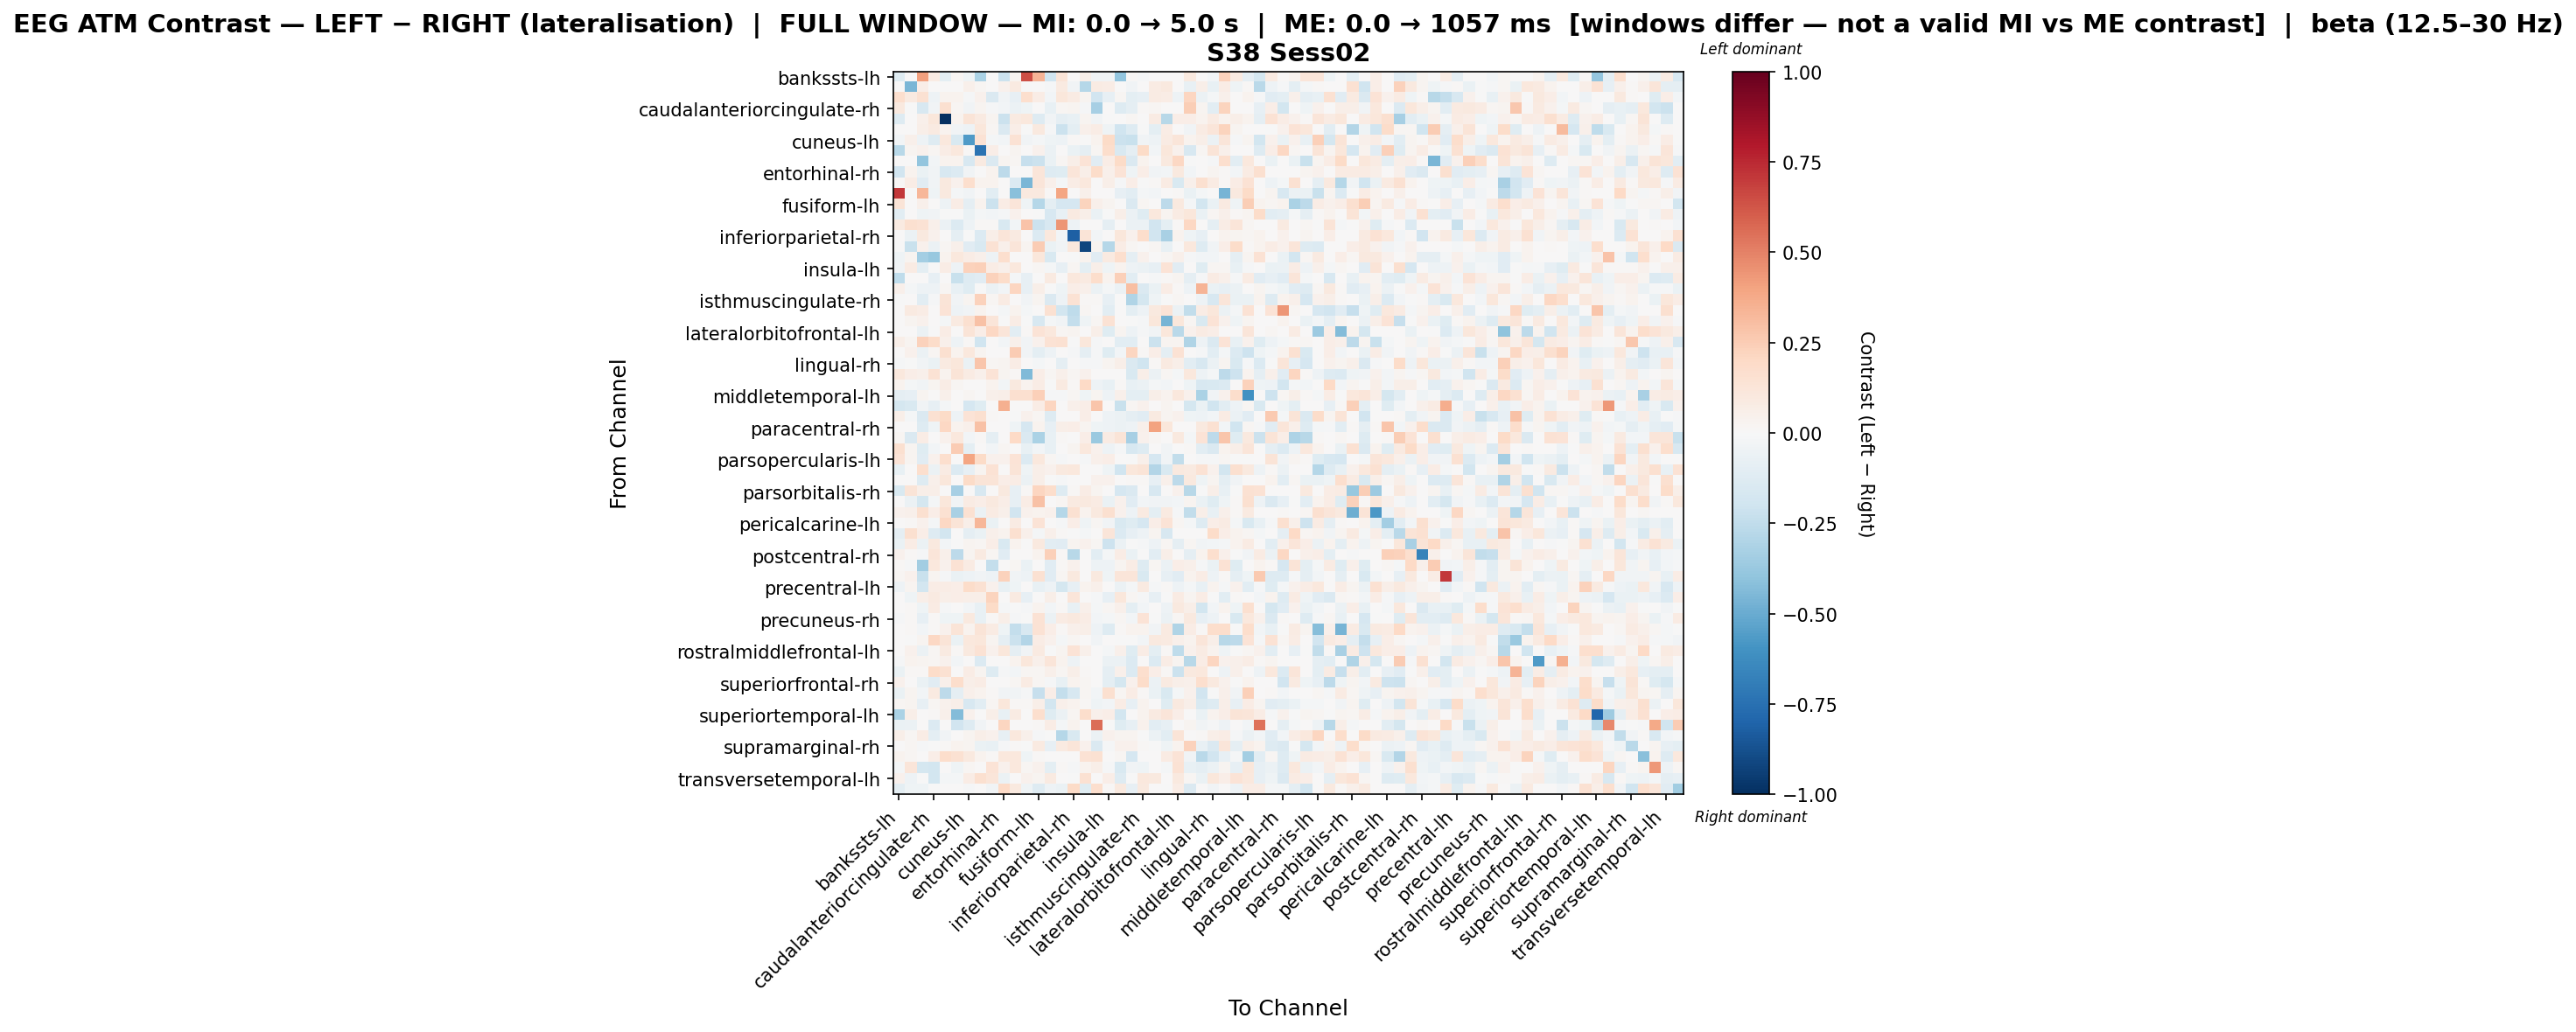

The file beside this chart, header and first rows:
, bankssts-lh, bankssts-rh, caudalanteriorcingulate-lh, caudalanteriorcingulate-rh, caudalmiddlefrontal-lh, caudalmiddlefrontal-rh, cuneus-lh, cuneus-rh, entorhinal-lh, entorhinal-rh, frontalpole-lh, frontalpole-rh, fusiform-lh, fusiform-rh, inferiorparietal-lh, inferiorparietal-rh, inferiortemporal-lh, inferiortemporal-rh, insula-lh, insula-rh, isthmuscingulate-lh, isthmuscingulate-rh, lateraloccipital-lh
bankssts-lh, -0.119, 0.0, 0.4068, 0.0791, -0.09532, 0.01587, -0.04669, -0.3155, 0.0, -0.212, 0.02472, 0.6442, 0.3381, -0.2027, 0.1303, 0.0, 0.05959, -0.03137, -0.0338, -0.3964, 0.01263, -0.01556, 0.006021
bankssts-rh, 0.0, -0.4532, 0.07008, 0.002264, 0.0, 0.0, 0.04773, 0.02046, 0.0, 0.04257, 0.08864, -0.004513, 0.0, -0.0155, 0.08864, -0.03675, -0.2866, 0.08397, 0.07501, 0.004921, -0.03448, 0.0, 0.08514
caudalanteriorcingulate-lh, 0.1659, 0.09229, 0.1556, -0.04708, 0.03702, 0.0342, -0.00946, 0.04627, -0.1413, -0.035, -0.08533, 0.1689, 0.07404, -0.03056, 0.111, 0.07848, 0.02735, -0.191, -0.08034, 0.0229, -0.09397, -0.08034, 0.08406
caudalanteriorcingulate-rh, 0.09585, -0.007634, -0.1567, -0.03886, 0.1619, 0.02096, -0.03323, 0.03101, -0.01348, -0.02763, -0.05527, -0.04606, 0.0, -0.07661, 0.02079, 0.02584, -0.01535, -0.3285, 0.0, -0.1252, -0.09365, 0.008299, 0.02067
caudalmiddlefrontal-lh, -0.1251, 0.0, 0.05133, 0.1118, -1.0, 0.033, 0.1268, 0.0922, 0.02726, -0.217, 0.08977, 0.1063, -0.1268, -0.03171, -0.0929, -0.07137, 0.02909, -0.03886, -0.004391, 0.0, 0.022, 0.007078, 0.08036
caudalmiddlefrontal-rh, 0.002726, 0.0, 0.06086, 0.09328, 0.0337, -0.03789, -0.0512, 0.1103, 0.02144, -0.1416, 0.06395, -0.0001157, 0.09802, -0.01039, -0.2124, -0.1012, 0.05435, 0.07352, -0.04343, -0.1961, -0.1271, -0.004458, -0.09599
cuneus-lh, -0.03101, 0.0512, -0.04953, -0.1315, 0.1082, -0.1551, -0.5701, 0.1458, -0.0224, -0.03101, 0.1439, -0.03594, -0.01998, -0.04531, -0.04925, 0.009493, -0.007503, 0.03724, 0.1921, -0.2147, -0.2262, -0.0327, -0.05047
cuneus-rh, -0.2773, 0.03058, 0.04255, 0.01747, 0.07351, 0.1047, 0.01456, -0.7362, 0.06989, 0.0, 0.02621, 0.0, 0.03928, -0.05726, 0.003273, -0.06868, -0.09243, 0.02184, 0.178, -0.1515, -0.09173, 0.1916, -0.02364
entorhinal-lh, 0.0, 0.0, -0.3971, -0.02519, 0.03542, 0.03542, -0.1608, 0.09075, -0.1468, 0.02755, 0.01829, -0.2305, -0.212, -0.06848, 0.01574, 0.0551, 0.135, -0.113, 0.07778, 0.1889, -0.1458, 0.03889, 0.0
entorhinal-rh, -0.1911, 0.03276, -0.06682, -0.03819, -0.1602, -0.1336, -0.03139, 0.0, 0.03276, -0.2609, 0.0, 0.0, 0.121, -0.13, -0.1199, 0.1188, 0.05517, 0.1814, 0.0477, 0.1402, -0.04296, 0.06663, -0.03341
frontalpole-lh, 0.009569, 0.07625, -0.11, -0.03219, 0.09671, 0.04446, 0.1693, 0.03906, 0.03229, 0.0, -0.1336, -0.4572, 0.1218, 0.05104, -0.01619, 0.0708, 0.1089, 0.0, 0.06186, -0.01535, 0.06523, -0.003538, 0.01316
frontalpole-rh, 0.7048, -0.007603, 0.3285, -0.0456, 0.09987, -0.01626, -0.03816, 0.0, -0.1075, 0.0, -0.4195, 0.09883, 0.09726, 0.0107, 0.3914, 0.0, 0.05286, 0.0, 0.0, -0.08488, -0.1076, -0.0228, -0.02606
fusiform-lh, 0.1306, 0.0, 0.04697, 0.0, -0.04871, 0.07169, -0.08752, 0.03461, -0.218, 0.07288, 0.1193, -0.0427, -0.2841, -0.0979, -0.1711, -0.1715, 0.2193, 0.04885, 0.02417, 0.002472, -0.1432, 0.01956, 0.0
fusiform-rh, -0.1053, 0.005312, -0.04351, -0.032, -0.005571, -0.006217, -0.06413, -0.02073, -0.02859, -0.01488, 0.04409, 0.006514, -0.0003201, -0.1628, -0.07066, 0.09305, 0.05591, -0.0673, -0.001533, 0.05834, -0.06049, -0.1242, 0.1046
inferiorparietal-lh, 0.09103, 0.1602, 0.1414, 0.05187, -0.06228, -0.1384, -0.04874, 0.01437, 0.009581, -0.1486, -0.02852, 0.2828, -0.2156, -0.162, 0.4415, -0.04791, 0.0, 0.0, -0.08694, 0.0, -0.05609, -0.05983, -0.1907
inferiorparietal-rh, 0.0, -0.06046, 0.09821, 0.04081, 0.003638, -0.09238, -0.003956, -0.1342, 0.06123, 0.1186, 0.08841, 0.0, -0.1366, 0.102, -0.02413, -0.8173, 0.1292, -0.02473, 0.007654, 0.115, 0.03953, 0.176, -0.1925
inferiortemporal-lh, -0.006735, -0.2219, 0.0447, -0.05527, 0.01985, 0.05106, -0.11, -0.1493, 0.1436, 0.05148, 0.1193, 0.02712, 0.2504, -0.06466, -0.03505, 0.1031, -0.916, 0.02553, -0.2875, 0.07301, 0.0217, 0.0, 0.02127
inferiortemporal-rh, -0.03951, 0.02818, -0.3386, -0.3758, 0.03578, 0.1074, 0.0779, 0.05453, -0.05062, 0.1709, 0.0, 0.0, 0.1096, -0.1537, 0.0, -0.005901, 0.03282, -0.1162, 0.09348, 0.1669, -0.08655, 0.04505, 0.0
insula-lh, -0.03491, 0.08123, -0.09561, -0.007163, 0.07135, -0.04887, 0.2289, 0.2372, 0.07754, 0.04799, 0.1031, 0.0, 0.01662, -0.01682, -0.07959, 0.01845, -0.09509, 0.05538, -0.04412, 0.0323, -0.05015, -0.05756, -0.08237
insula-rh, -0.2576, 0.00175, 0.006209, -0.08035, 0.0, -0.225, -0.1321, -0.1169, 0.2274, 0.1862, -0.02046, -0.07917, 0.0, 0.08999, 0.0, 0.1041, 0.09135, 0.1735, 0.03574, 0.2372, -0.1028, 0.0, -0.01364
isthmuscingulate-lh, 0.04879, -0.01877, -0.05436, -0.05316, 0.02084, -0.07509, -0.1242, -0.003173, -0.05668, -0.02413, 0.2147, -0.07955, 0.05731, -0.007424, -0.04559, 0.06546, 0.05016, -0.05732, -0.01938, -0.05732, 0.2974, -0.1464, -0.06293
isthmuscingulate-rh, -0.003557, 0.0, -0.109, -0.009497, 0.1278, -0.03194, 0.02648, 0.2273, 0.02188, 0.08395, 0.0, -0.03201, 0.02374, -0.1483, -0.0498, 0.1424, 0.01094, 0.01503, -0.08103, 0.0, -0.3045, -0.1756, -0.03913
lateraloccipital-lh, 0.003127, 0.08849, 0.07703, 0.0, 0.1386, -0.05219, -0.03479, 0.03649, 0.0, -0.019, 0.03575, -0.02279, 0.0, 0.1539, -0.1862, -0.2548, 0.02212, 0.0, -0.1026, 0.0, -0.1008, -0.04939, 0.09659
lateraloccipital-rh, 0.0, 0.02754, 0.04376, 0.0, -0.01942, 0.08731, 0.1575, 0.2942, 0.1205, -0.005282, 0.07626, -0.001564, -0.1563, -0.02082, -0.0359, -0.2413, -0.04051, 0.02123, 0.1411, 0.007168, -0.001997, -0.01516, 0.1098
lateralorbitofrontal-lh, 0.0, 0.0, -0.05746, -0.007183, 0.07032, 0.0, 0.1307, 0.06563, 0.2087, 0.1247, -0.1085, 0.01023, 0.1367, 0.1023, 0.02009, 0.02728, 0.0, 0.05907, -0.124, 0.03068, -0.05337, -0.009183, -0.03591
lateralorbitofrontal-rh, 0.05495, 0.0311, 0.2325, 0.1803, 0.05301, -0.05426, 0.01191, -0.1962, 0.005738, -0.02605, 0.04743, -0.03501, 0.0437, 0.1457, 0.1532, -0.002477, 0.113, -0.01454, 0.0, -0.108, -0.109, 0.0, -0.2112
lingual-lh, 0.0, 0.04176, -0.05469, 0.0179, 0.1581, 0.03679, 0.1067, 0.02576, 0.0, 0.0, 0.2527, -0.03419, -0.09795, -0.04754, 0.004341, -0.01492, -0.0878, -0.009944, -0.125, -0.0251, 0.2152, 0.008526, 0.06563
lingual-rh, -0.01424, -0.001856, -0.03802, -0.06908, 0.09011, 0.115, -0.06594, 0.2808, 0.02002, 0.02553, 0.07365, 0.0, -0.01899, 0.004912, -0.08747, 0.006321, -0.01424, -0.01151, 0.02745, 0.05735, -0.1425, -0.1957, 0.01124
medialorbitofrontal-lh, 0.1083, 0.06368, 0.05089, 0.1423, 0.03457, 0.1315, 0.08297, 0.05314, 0.1402, 0.0283, 0.01535, -0.4431, 0.06915, 0.02321, 0.05119, 0.02123, 0.04379, 0.0, 0.006667, 0.001792, -0.1561, 0.05644, -0.06102
medialorbitofrontal-rh, 0.0329, -0.0208, -0.03618, 0.02643, 0.07442, 0.01901, 0.0005883, 0.0, 0.03757, -0.02781, 0.09818, 0.03543, 0.07213, -0.0005981, 0.0936, 0.01316, 0.1968, -0.05367, -0.07478, 0.01385, -0.07747, -0.06119, -0.01826
middletemporal-lh, -0.08714, -0.08036, 0.02885, 0.0, 0.04916, 0.0, 0.02244, 0.0, 0.05228, 0.06091, 0.1638, 0.1603, 0.2397, -0.008515, -0.01021, 0.02271, -0.04061, 0.02725, -0.04965, 0.05283, -0.1003, -0.09686, 0.0577
middletemporal-rh, -0.1761, -0.1559, -0.03387, -0.08468, -0.02258, 0.0, -0.1671, -0.118, 0.0, 0.3551, 0.0, 0.0, 0.07622, 0.2117, 0.0, 0.04953, 0.06775, 0.28, 0.0, -0.2238, 0.02123, 0.04234, 0.0
paracentral-lh, 0.05477, -0.02228, -0.1475, 0.1492, 0.1941, -0.05394, 0.1372, 0.1605, 0.00957, 0.0, -0.002665, 0.04392, 0.01956, -0.1324, 0.0, 0.0, 0.0626, 0.0, -0.05204, -0.06021, -0.089, -0.1166, 0.08999
paracentral-rh, 0.0, 0.006896, -0.1306, -0.04262, 0.2078, 0.03311, 0.04991, 0.2939, 0.0, 0.0, -0.04241, -0.171, 0.03409, -0.08042, 0.05889, 0.06527, 0.02789, -0.04405, -0.05072, -0.05655, -0.04845, 0.05285, 0.4055
parahippocampal-lh, 0.02001, -0.1432, 0.07203, 0.0, 0.04402, 0.1072, -0.02946, 0.01166, -0.09366, 0.0, 0.2004, -0.1475, -0.3173, -0.0737, 0.008004, 0.0, 0.06819, -0.37, 0.08419, 0.1326, -0.3289, 0.04402, 0.02001
parahippocampal-rh, 0.1637, 0.02888, -0.122, -0.02418, 0.005847, 0.2524, -0.096, 0.0, -0.0312, 0.02339, 0.0, -0.07254, -0.02575, -0.07664, 0.0, 0.02408, 0.1025, 0.04188, -0.05447, -0.01391, -0.1584, -0.1293, 0.0
parsopercularis-lh, 0.1379, 0.03017, -0.1114, 0.04224, 0.1676, 0.0, 0.3951, 0.1931, 0.04597, 0.04132, 0.1387, -0.1391, 0.1086, 0.01903, -0.008725, 0.0, -0.01317, 0.04734, 0.06853, 0.0, -0.001505, 0.04828, -0.1671
parsopercularis-rh, -0.07551, 0.0, 0.1663, -0.05569, 0.07955, -0.1403, -0.08172, 0.02893, 0.141, 0.0, 0.1323, -0.04138, 0.05786, 0.03978, 0.09763, 0.107, 0.0, 0.0, -0.04513, -0.1989, 0.1121, 0.1302, -0.2968
parsorbitalis-lh, 0.0, 0.0, -0.1312, 0.04739, 0.1137, 0.0, 0.1947, 0.1327, 0.1327, 0.06806, 0.07713, -0.06111, 0.0616, -0.001479, -0.01298, 0.0, 0.0, 0.04517, 0.04279, 0.0, 0.01314, 0.009705, -0.08437
parsorbitalis-rh, -0.1539, 0.1264, 0.06095, 0.05744, 0.0, -0.3296, 0.0, -0.1586, 0.0, 0.09806, -0.08086, 0.01393, 0.2165, 0.173, -0.1322, 0.01524, 0.07721, 0.03115, 0.0, -0.1702, -0.1464, 0.0, -0.1604
parstriangularis-lh, 0.0, -0.06214, -0.1738, -0.01783, 0.1143, -0.03625, 0.08426, 0.06419, 0.1005, 0.06894, -0.07913, 0.07075, 0.2918, 0.003614, 0.01646, 0.08834, 0.09564, 0.08199, -0.06565, 0.04468, -0.1125, -0.02771, -0.0321
parstriangularis-rh, 0.04197, 0.0505, 0.1637, 0.06868, 0.1501, -0.3212, 0.1534, -0.05924, 0.08013, 0.04846, -0.1917, 0.04197, 0.03409, 0.04197, -0.2834, 0.151, 0.03816, 0.09376, 0.164, 0.04197, -0.05143, 0.08606, -0.09527
pericalcarine-lh, 0.0, 0.01069, 0.0468, -0.01946, 0.2032, 0.1326, 0.06083, 0.3349, -0.06347, 0.0, 0.08555, 0.0, 0.1392, 0.0, -0.01154, 0.06951, -0.03927, 0.01604, -0.03843, -0.1543, -0.1209, -0.1653, 0.06951
pericalcarine-rh, -0.09188, 0.157, 0.0668, -0.1313, -0.1805, 0.004392, -0.09006, -0.06402, 0.04924, 0.0334, 0.1618, 0.0501, -0.01917, 0.05067, 0.01002, -0.005666, -0.01799, 0.0, 0.1232, -0.1368, -0.08524, -0.05226, 0.02444
postcentral-lh, -0.06924, 0.07562, -0.0601, 0.09806, -0.02626, -0.001406, 0.02497, 0.01621, 0.06978, -0.1531, 0.03598, -0.0042, 0.09538, -0.104, -0.116, 0.02516, 0.04314, 0.02047, -0.2054, -0.06023, -0.005989, -0.01133, -0.05074
postcentral-rh, 0.04033, 0.008065, -0.01145, 0.1235, 0.04737, -0.261, 0.02823, 0.09122, 0.02016, -0.116, 0.0, 0.0, 0.03226, 0.2368, 0.0121, -0.2773, 0.0, -0.1016, -0.01766, 0.07235, -0.06251, -0.000226, -0.1067
posteriorcingulate-lh, 0.01016, -0.008009, -0.351, 0.1073, 0.04625, 0.1481, 0.0813, 0.006775, -0.2387, 0.0, 0.02106, -0.0697, 0.0, -0.116, 0.00899, 0.04495, 0.0, -0.05139, -0.05114, 0.02822, 0.07457, -0.1286, 0.01694
posteriorcingulate-rh, 0.02152, 0.04368, -0.2191, 0.02658, -0.01265, -0.06598, -0.05203, -0.03299, -0.04713, 0.2283, -0.03163, -0.05364, 0.1506, -0.1096, 0.02152, 0.09945, 0.0, 0.09904, -0.03932, 0.1246, 0.1201, -0.1532, 0.0
precentral-lh, -0.0519, 0.0251, -0.1865, 0.07277, 0.07367, 0.06403, 0.1841, 0.1511, 0.04269, -0.07647, -0.04089, 0.0, -0.07145, -0.04936, -0.1752, -0.08251, 0.03753, 0.05354, 0.002704, -0.0551, -0.02008, 0.09046, -0.008269
precentral-rh, 0.0, -0.04234, 0.0616, 0.08637, 0.0604, 0.06537, 0.05829, 0.05902, 0.2238, 0.007514, 0.08949, -0.07895, 0.0, 0.05686, 0.0, 0.1214, 0.0, -0.008064, -0.08361, 0.1137, 0.01689, -0.01184, -0.08192
precuneus-lh, 0.0, 0.01357, -0.04383, 0.08041, -0.01135, 0.0, -0.02421, -0.07629, 0.1901, -0.01545, -0.004925, -0.01533, 0.03188, -0.02677, 0.01144, -0.073, 0.05461, -0.02192, 0.02234, 0.05299, -0.1004, -0.02759, 0.0
precuneus-rh, -0.01326, 0.01164, -0.08555, 0.01164, -0.04518, -0.04493, 0.09961, -0.07099, 0.008593, 0.05476, -0.01363, -0.0003689, 0.1459, -0.05709, 0.08593, 0.09938, 0.07546, -0.02567, -0.02334, 0.01746, -0.02428, 0.138, -0.006419
rostralanteriorcingulate-lh, 0.005341, 0.01387, -0.0301, 0.01156, 0.04006, 0.1258, 0.03739, 0.1309, 0.08003, -0.04499, -0.238, -0.1623, 0.1461, 0.06708, 0.01433, 0.05038, 0.055, -0.05028, -0.1252, 0.01164, 0.03703, 0.03307, -0.03681
rostralanteriorcingulate-rh, 0.0, -0.001754, 0.03, 0.2083, 0.131, -0.06543, 0.1017, 0.1164, 0.03043, -0.08723, -0.211, -0.2941, 0.07746, 0.04439, -0.01621, 0.02327, 0.0, -0.03271, 0.00306, -0.00319, -0.002525, -0.02963, 0.09522
rostralmiddlefrontal-lh, 0.0, 0.04511, -0.05749, 0.01872, 0.08906, 0.009294, 0.1011, 0.1447, 0.04528, 0.1111, -0.09327, -0.03663, 0.0926, -0.006085, 0.02966, 0.1329, 0.05116, 0.006614, -0.0189, 0.05328, -0.1209, 0.07661, -0.09463
rostralmiddlefrontal-rh, -0.01068, 0.03198, 0.03047, 0.0225, 0.04429, -0.02757, 0.007737, -0.1406, 0.0, 0.007381, 0.03561, 0.1112, 0.05413, 0.1216, 0.03445, -0.04826, 0.0, 0.0, -0.05989, -0.05834, -0.134, 0.0, -0.1374
superiorfrontal-lh, -0.06377, 0.01339, 0.01103, 0.1814, 0.1513, 0.0, 0.07731, 0.02526, -0.1281, -0.01063, -0.02477, 0.02293, 0.01681, 0.0472, 0.02017, 0.05492, 0.01008, 0.0, -0.08725, 0.05402, -0.1381, 0.1668, 0.06591
superiorfrontal-rh, 0.04337, 0.0, -0.06492, -0.1151, 0.05189, 0.1736, 0.05897, 0.07665, 0.0, 0.0, 0.0234, 0.07857, 0.02296, -0.009775, -0.07676, 0.03572, 0.01705, 0.0, -0.09518, -0.175, 0.04408, 0.1872, -0.05834
superiorparietal-lh, -0.06801, 0.02899, -0.02814, 0.08751, -0.2624, -0.09249, 0.0495, 0.03643, 0.01073, -0.03652, -0.03335, -0.01503, -0.2331, 0.06602, -0.2417, -0.1606, 0.01925, -0.02448, 0.1605, 0.01869, 0.07312, 0.01458, -0.06257
superiorparietal-rh, 0.02238, 0.03026, -0.08408, 0.02067, 0.04157, 0.05665, -0.1614, -0.107, 0.0171, 0.1116, 0.009593, 0.009593, 0.0563, -0.1815, 0.04796, 0.03721, 0.008585, -0.04164, -0.02405, 0.07204, -0.08487, 0.03377, 0.0
... 8 more rows
